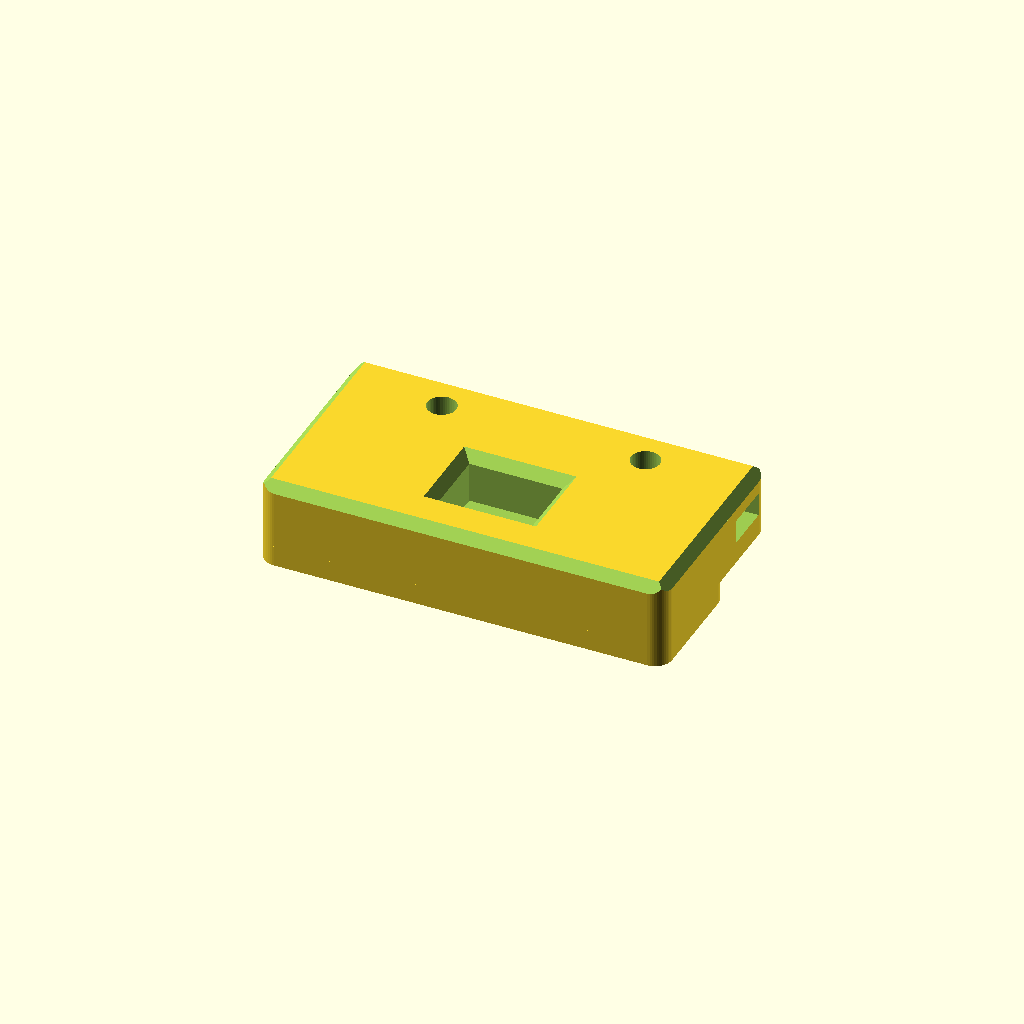
Cell 1: the model at its default parameters.
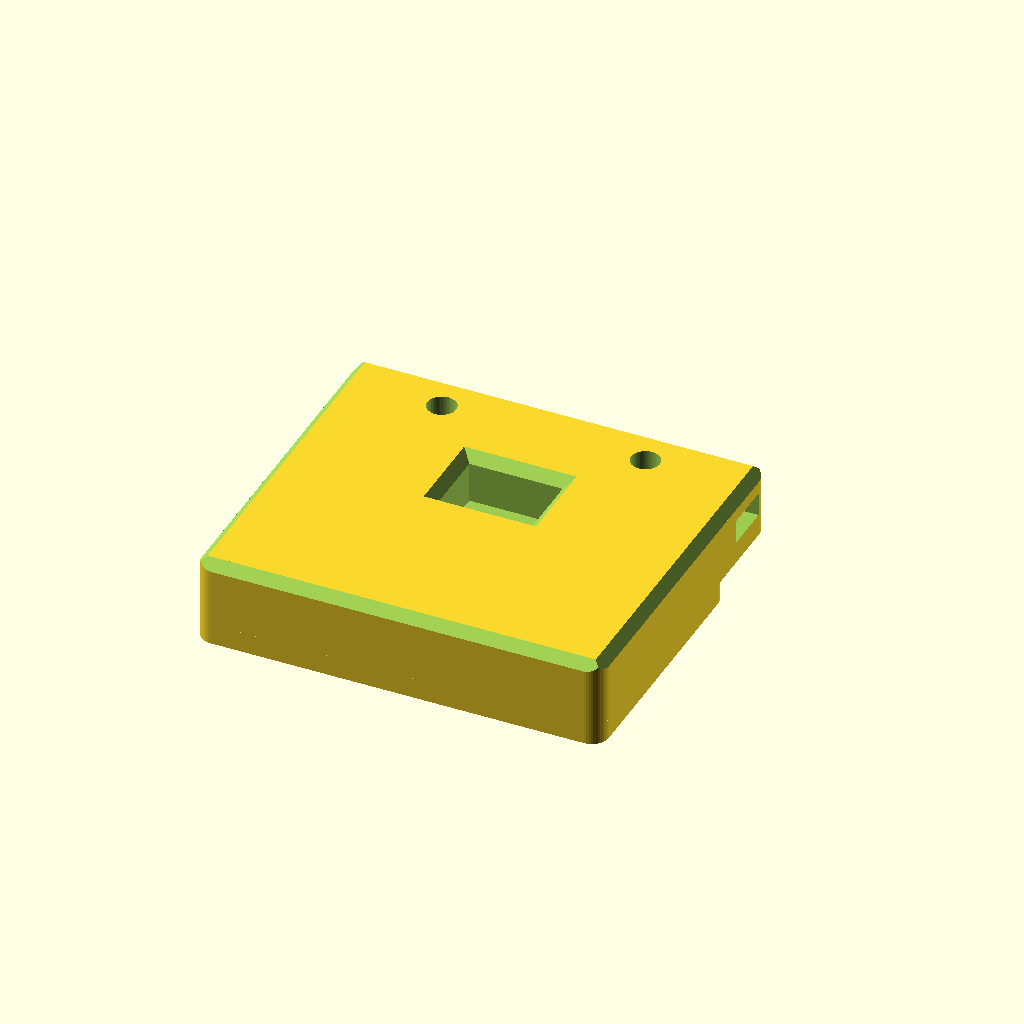
Cell 2: the same model with frente = 32.
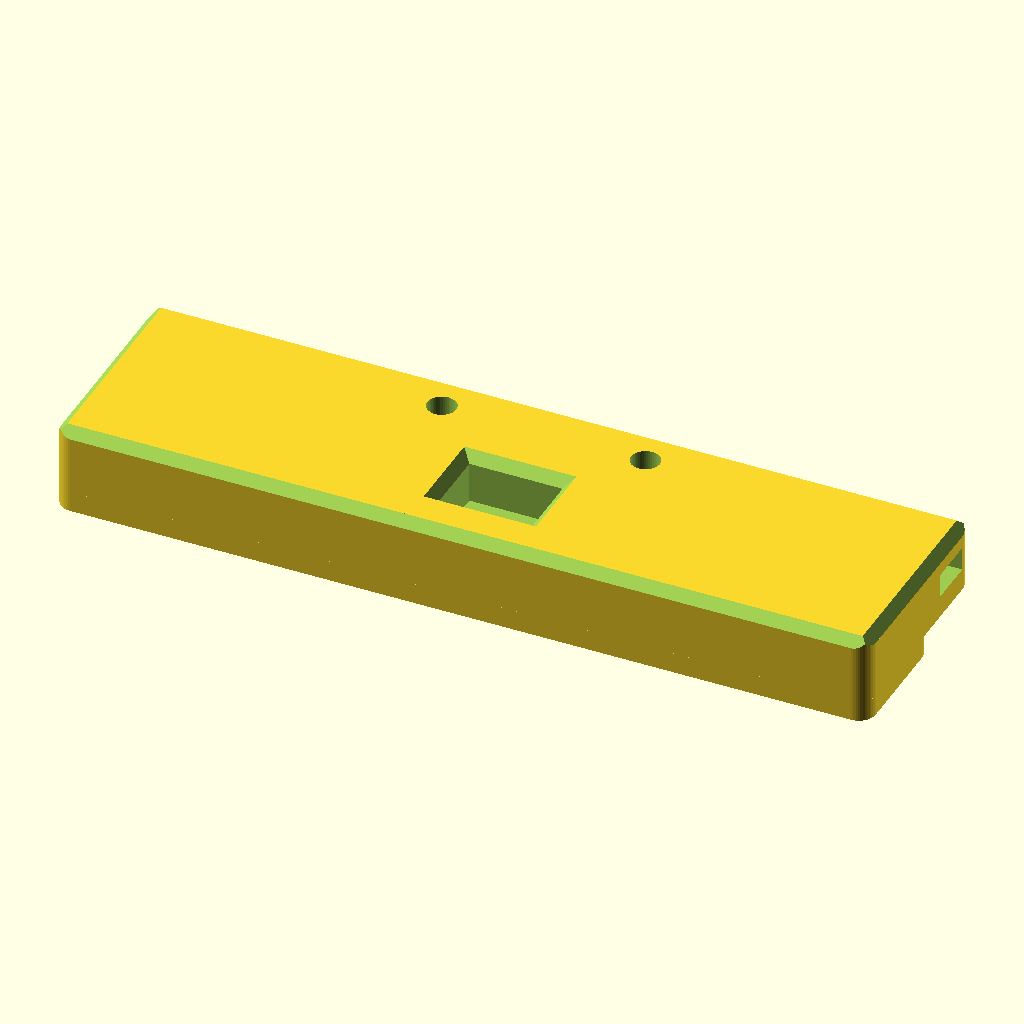
Cell 3 — ancho_inf set to 96, the other parameters unchanged.
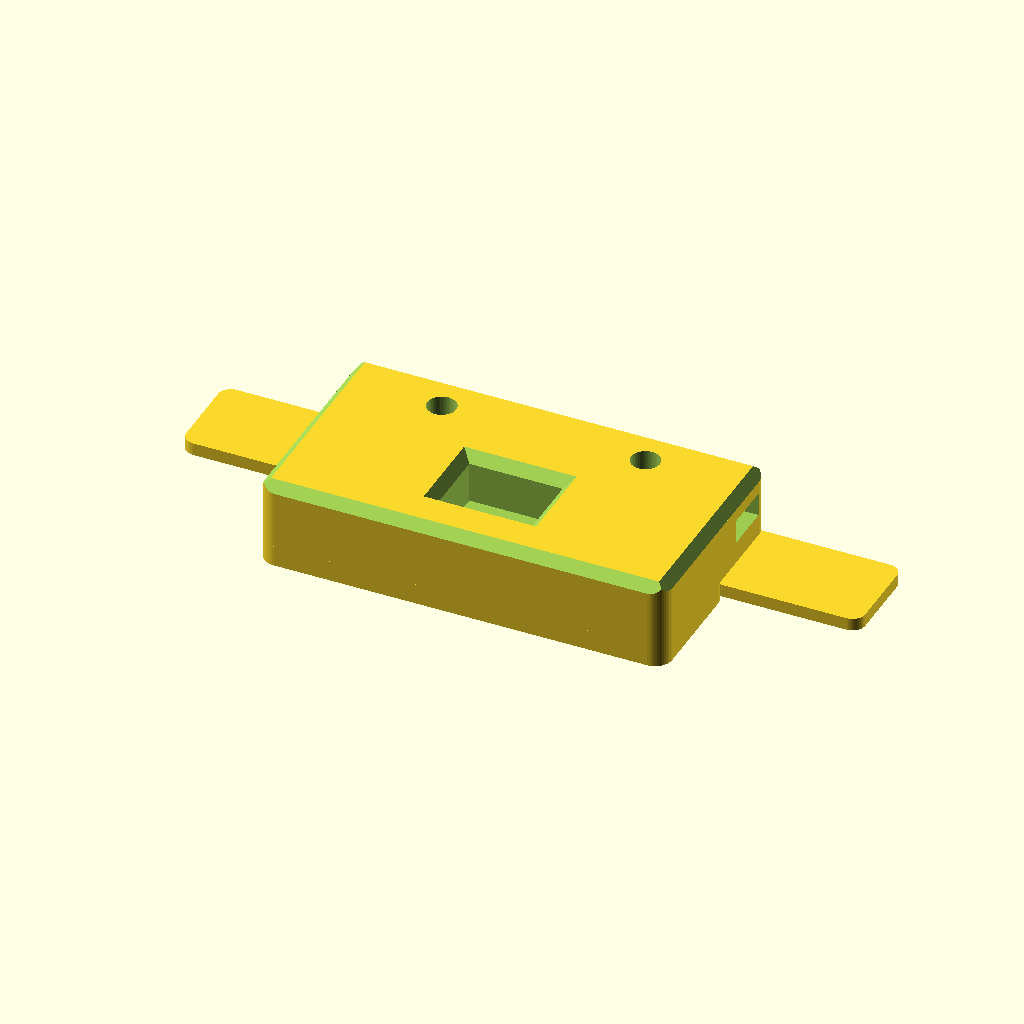
Cell 4: the same model with ancho_lab = 80.
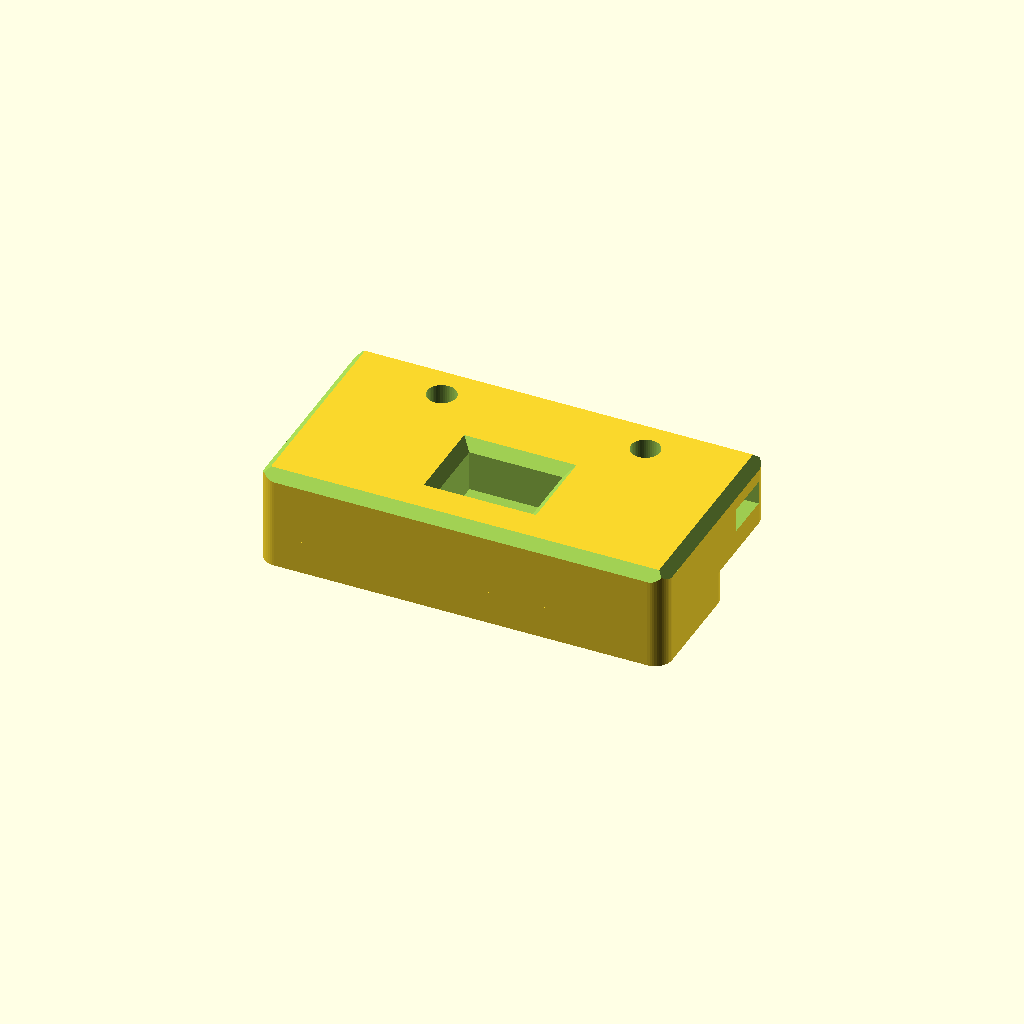
Cell 5: the same model with labio = 3.
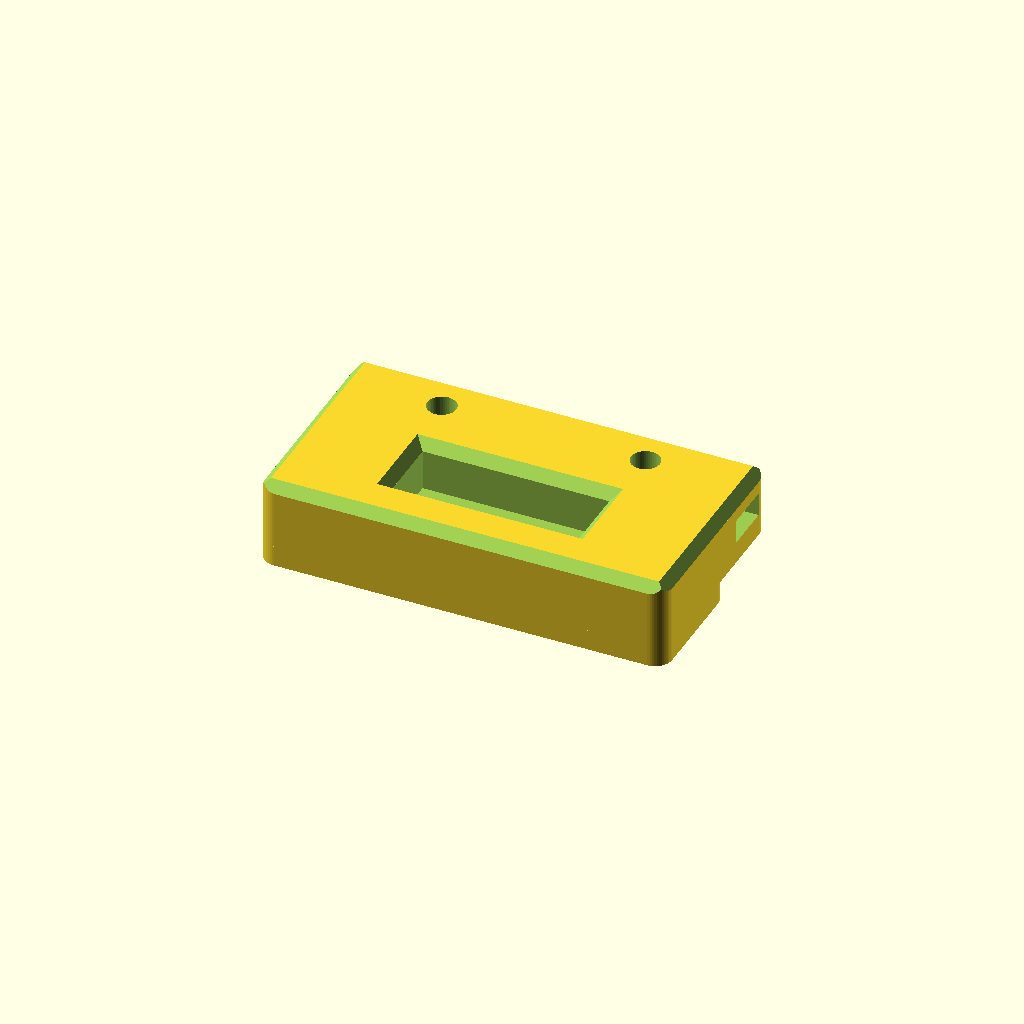
Cell 6: the same model with bol_x = 22.
All cells are drawn from one camera (rotation 55°, 0°, 25°, orthographic, colour scheme Cornfield), so only the parameter changes between them.
OpenSCAD source file cad/zapata.scad:
// =====================================================================
// ZAPATA - se sujeta al borde delantero de cada placa PEI (1 por placa)
// Material: ABS o ASA (PETG como minimo). 4 perimetros, 40 % relleno.
// Imprimir en la orientacion del STL (labio superior apoyado en la cama).
//
// Funcion: el dedo del carro entra en el BOLSILLO inferior para tirar de la
// placa (expulsar) y para empujarla (cargar). La placa queda pinzada entre el
// labio superior y 2 prisioneros M3 x 8 (sin taladrar la placa).
//
// Coordenadas: y = 0 en el borde de la placa; y < 0 hacia la cama (encima de
// la placa); y > 0 hacia la estacion. z = 0 en la cara inferior de la placa.
// =====================================================================
include <lib/comun.scad>

abrazadera = min(10, voladizo - 1); // tramo que pinza la placa (debe quedar delante de la cama)
frente     = 16;    // cuanto sobresale hacia la estacion desde el borde de la placa
ancho_inf  = 48;    // ancho del cuerpo inferior (los rodillos de los sensores pisan aqui)
ancho_lab  = 40;    // ancho del labio superior
bajo       = zapata_bajo;    // 8 mm por debajo de la placa
labio      = 1.5;   // espesor del labio (queda 1.85 mm por encima de la placa)
ranura_h   = placa_esp + 0.35;
alto       = ranura_h + labio;
// bolsillo del dedo
bol_x      = 11;    // ancho (el dedo mide 6)
bol_y0     = 2;     // empieza 2 mm por delante del borde de la placa
bol_y      = 8;     // largo (el dedo mide 5)
bol_h      = zapata_bolsillo;
// prisioneros
pris_x     = 12;
pris_y     = -abrazadera / 2;
tuerca_z   = -4;

module zapata() {
  difference() {
    union() {
      // cuerpo inferior
      translate([-ancho_inf / 2, -abrazadera, -bajo]) caja_r([ancho_inf, abrazadera + frente, bajo], 2);
      // pared frontal (el borde de la placa apoya aqui al empujar)
      translate([-ancho_inf / 2, 0.3, 0]) caja_r([ancho_inf, frente - 0.3, alto], 2);
      // labio superior
      translate([-ancho_lab / 2, -abrazadera, ranura_h]) caja_r([ancho_lab, abrazadera + 1, labio], 1.5);
    }
    // bolsillo del dedo con chaflan de entrada
    translate([-bol_x / 2, bol_y0, -bajo - 0.1]) cube([bol_x, bol_y, bol_h + 0.1]);
    hull() {
      translate([-bol_x / 2, bol_y0, -bajo - 0.1]) cube([bol_x, bol_y, 0.01]);
      translate([-bol_x / 2 - 1.2, bol_y0 - 1.2, -bajo - 0.1]) cube([bol_x + 2.4, bol_y + 2.4, 0.01]);
      translate([-bol_x / 2, bol_y0, -bajo + 1.2]) cube([bol_x, bol_y, 0.01]);
    }
    // prisioneros M3 desde abajo + tuercas insertadas por los costados
    for (sx = [-1, 1]) {
      translate([sx * pris_x, pris_y, -bajo - 0.1]) cylinder(d = m3, h = bajo + 0.2);
      translate([sx * pris_x, pris_y, tuerca_z - m3_tuerca_h / 2 - 0.1]) rotate([0, 0, 30])
        hexagono(m3_tuerca, m3_tuerca_h + 0.2);
      // canal para meter la tuerca desde el lateral
      translate([sx > 0 ? sx * pris_x : -ancho_inf / 2 - 1, pris_y - m3_tuerca / 2, tuerca_z - m3_tuerca_h / 2 - 0.1])
        cube([ancho_inf / 2 - pris_x + 1, m3_tuerca, m3_tuerca_h + 0.2]);
    }
    // chaflanes inferiores (los rodillos de los sensores y las transiciones no se enganchan)
    for (sy = [-abrazadera, frente]) translate([0, sy, -bajo]) rotate([45, 0, 0])
      cube([ancho_inf + 2, 1.6, 1.6], center = true);
    for (sx = [-ancho_inf / 2, ancho_inf / 2]) translate([sx, (frente - abrazadera) / 2, -bajo]) rotate([0, 45, 0])
      cube([1.6, abrazadera + frente + 2, 1.6], center = true);
  }
}

// Orientacion de impresion: boca abajo (el labio apoyado en la cama de la impresora)
rotate([180, 0, 0]) translate([0, 0, -alto]) zapata();
Customizer parameters (derived from the source; name, type, default, range or options):
frente: number, default 16
ancho_inf: number, default 48
ancho_lab: number, default 40
labio: number, default 1.5
bol_x: number, default 11
bol_y0: number, default 2
bol_y: number, default 8
pris_x: number, default 12
tuerca_z: number, default -4
